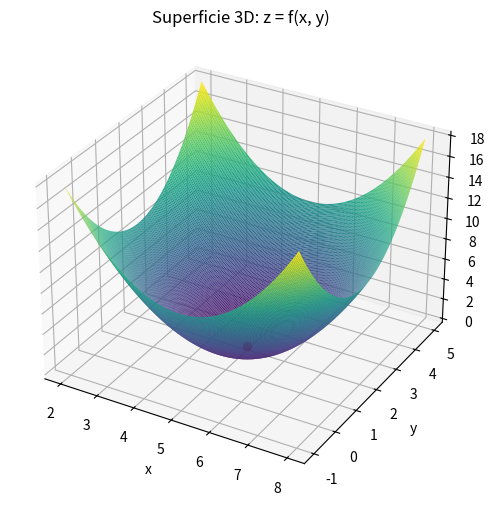

Source code (Python):
import numpy as np
import matplotlib.pyplot as plt
from mpl_toolkits.mplot3d import Axes3D

def make3Dgraph(x, y, z):
    """Draws a 3D surface plot for z = f(x, y)."""
    fig = plt.figure(figsize=(6, 6))
    ax = fig.add_subplot(111, projection='3d')
    surf = ax.plot_surface(x, y, z, cmap='viridis', rstride=1, cstride=1, linewidth=0, antialiased=True)
    ax.set_title("Superficie 3D: z = f(x, y)")
    ax.set_xlabel("x")
    ax.set_ylabel("y")
    ax.set_zlabel("z")


def make2Dgraph(x, y, z):
    """Draws a 2D contour plot (level curves) for z = f(x, y)."""
    fig, ax = plt.subplots(figsize=(6, 6))
    contours = ax.contour(x, y, z, levels=20, cmap='viridis')
    ax.clabel(contours, inline=True, fontsize=8)
    ax.set_title("Proiezione 2D (curve di livello)")
    ax.set_xlabel("x")
    ax.set_ylabel("y")
    ax.axis('equal')
    



def backtrackingFun(f,df,x,alpha=1,rho=0.5,c=1.e-4):
    while f(x-alpha*df(x))>f(x)-c*alpha*(np.linalg.norm(df(x))**2):
        alpha*=rho
    return alpha

def GD(f,df,x0,alpha,maxIt,fToll,xToll,alphaConst):    #f:R^n->R
    cont=0
    n=len(x0)
    dfNorm=np.linalg.norm(df(x0))
    while cont<maxIt and dfNorm>fToll:
        p=-df(x0)
        alpha=alpha if alphaConst else backtrackingFun(f,df,x0)#backtracking o costante
        xNew=x0+alpha*p
        if(np.linalg.norm(xNew-x0)<xToll):
            break
        x0=xNew
        dfNorm=np.linalg.norm(df(x0))
        cont+=1
    return x0,f(x0),cont    #p.to di minimo, val di minimo, iterazioni fatte

x = np.linspace(2, 8, 200)
y = np.linspace(-1, 5, 200)
X, Y = np.meshgrid(x, y)
Z=(X-5)**2+(Y-2)**2
#lets convert that int a real function
def fun(vector):
    x,y=vector
    return (x-5)**2+(y-2)**2
def grad(vector):
    x,y=vector
    return np.array([2*(x-5),2*(y-2)])

"""
make3Dgraph(X,Y,fun([X,Y]))
make2Dgraph(X,Y,fun([X,Y]))
"""

(xStar,val,iter)=GD(fun,grad,(2,3),1,100,1.e-6,1.e-5,False)
res=(xStar,val,iter)
print(f"{res}")


plt.show()


def graph3Dmin(x, y, z,xMin,value):
    """Draws a 3D surface plot for z = f(x, y)."""
    fig = plt.figure(figsize=(6, 6))
    ax = fig.add_subplot(111, projection='3d')
    surf = ax.plot_surface(x, y, z, cmap='viridis', rstride=1, cstride=1, linewidth=0, antialiased=True)
    ax.plot3D(xMin[0],xMin[1],value,'o',color='red')

    ax.set_title("Superficie 3D: z = f(x, y)")
    ax.set_xlabel("x")
    ax.set_ylabel("y")
    ax.set_zlabel("z")


def graph2Dmin(x, y, z,xMin,value):
    """Draws a 2D contour plot (level curves) for z = f(x, y)."""
    fig, ax = plt.subplots(figsize=(6, 6))
    contours = ax.contour(x, y, z, levels=20, cmap='viridis')
    ax.clabel(contours, inline=True, fontsize=8)
    ax.set_title("Proiezione 2D (curve di livello)")
    ax.plot(xMin[0],xMin[1],'o',color='red')
    ax.set_xlabel("x")
    ax.set_ylabel("y")
    ax.axis('equal')

graph3Dmin(X,Y,fun([X,Y]),xStar,val)
plt.show()